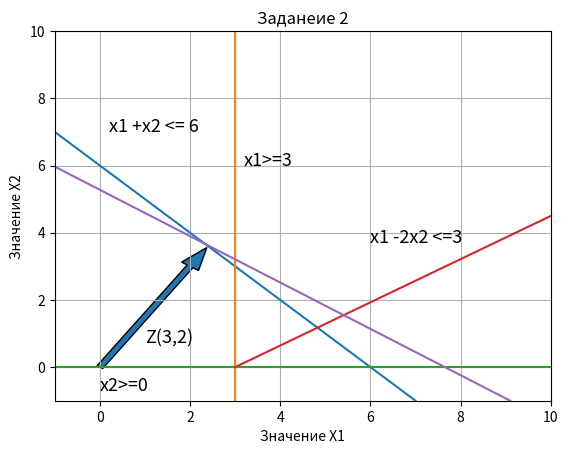

Here is the Python script that generated this plot:
import matplotlib.pyplot
import numpy as np
import matplotlib.pyplot as plt

plt.title('Заданеие 2')

plt.xlabel('Значение Х1')
plt.ylabel('Значение X2')

plt.xlim(-1,10)
plt.ylim(-1,10)

X = [-1, 7]
Y = [7, -1]
plt.plot(X, Y)

Y = [-1, 100]
X = [3, 3]
plt.plot(X, Y)

Y = [0, 0]
X = [-1, 100]
plt.plot(X, Y)

X = [3, 10]
Y = [0, 4.5]
plt.plot(X, Y)


X = [-1, 9.1]
Y = [(2/3)+5.3, -1]
plt.plot(X, Y)

plt.arrow(0, 0, 2, 3, width= 0.15)

plt.text(0.2, 7, 'x1 +x2 <= 6',fontsize=13)
plt.text(1, 0.7, 'Z(3,2)',fontsize=13)
plt.text(6, 3.7, 'x1 -2x2 <=3',fontsize=13)
plt.text(3.2, 6, 'x1>=3',fontsize=13)
plt.text(0, -0.7, 'x2>=0',fontsize=13)
#plt.legend(('sin','cos', "a", "aa", "aaa"))

plt.grid()

#plt.plot(X,Y)
plt.show()

#Плуталова Е.Д.
#Диденко Т.С.
#Солдатова М.С.
#номер группы: 7
#fff